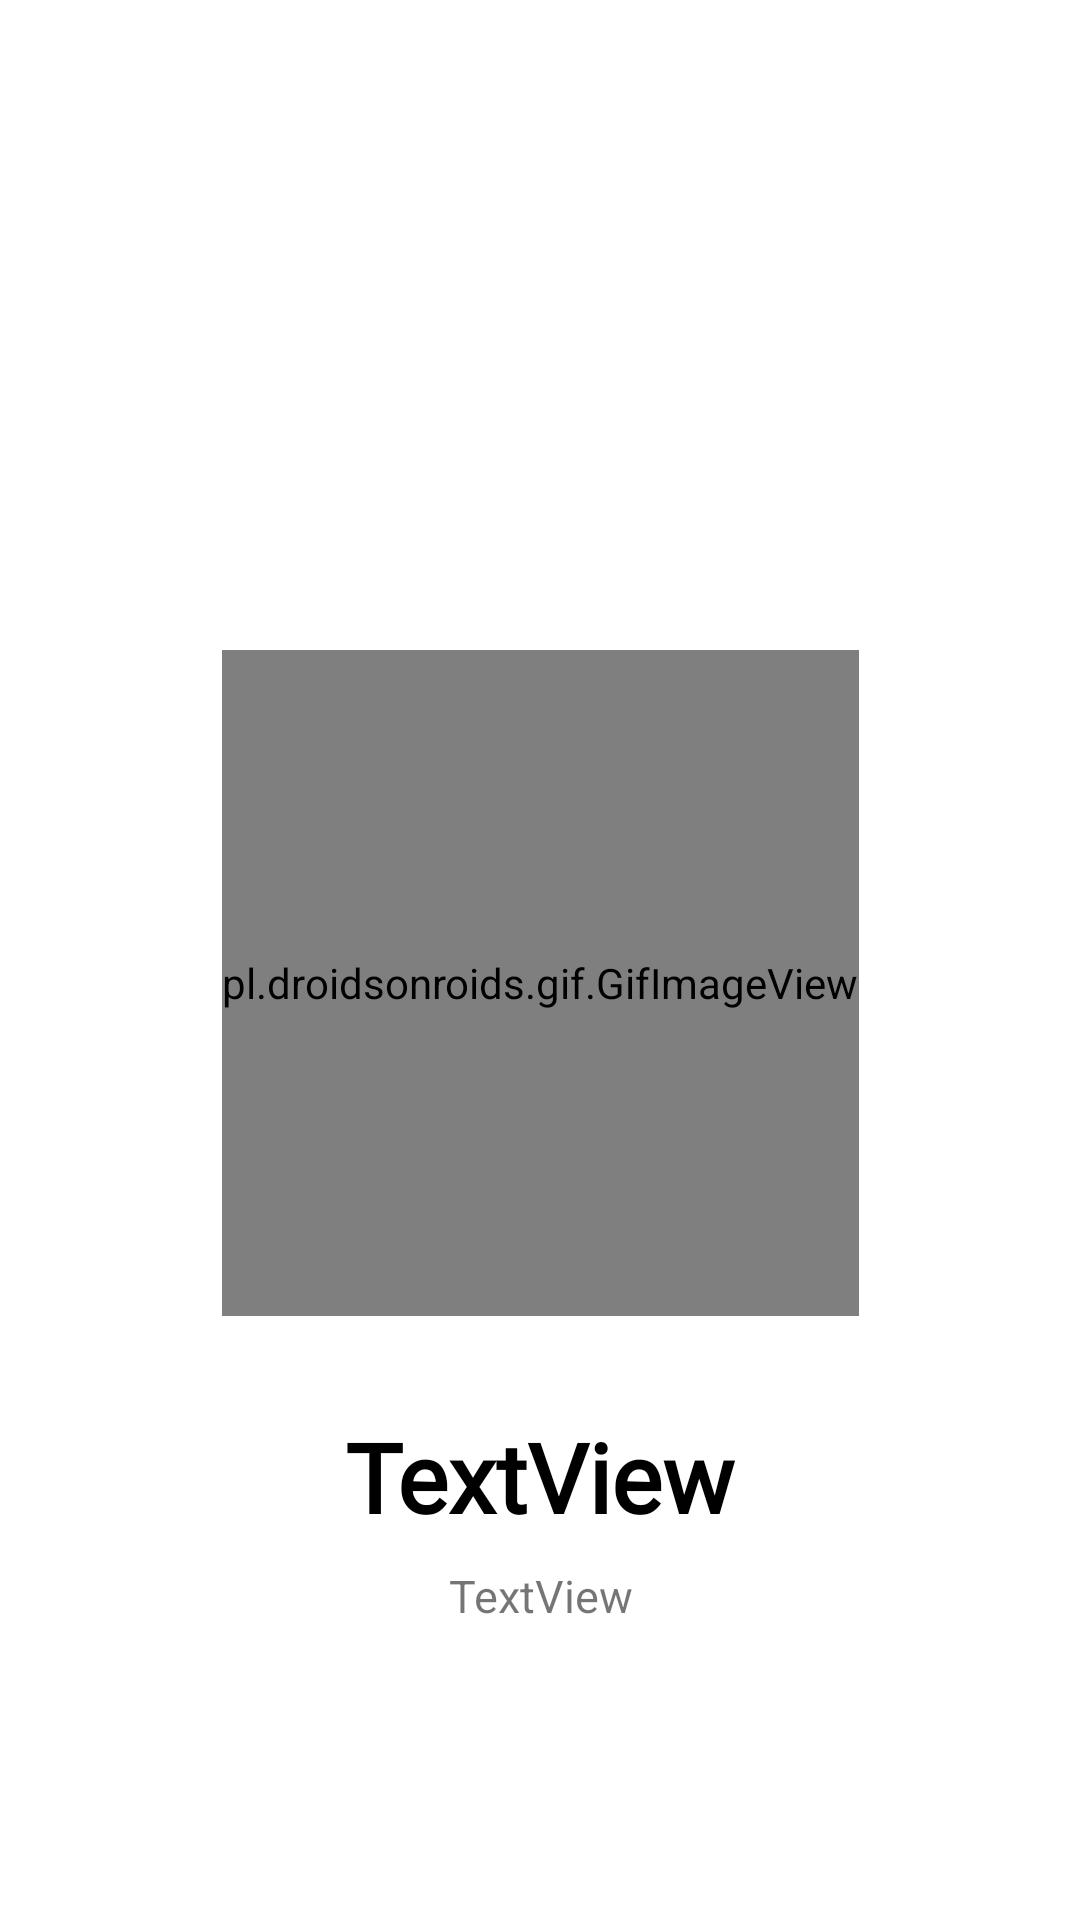

Write the Android layout XML for this screen, with the resource values it uses.
<!-- AndroidManifest.xml: application theme Theme.Predulive -->
<!-- res/layout/screen.xml -->
<?xml version="1.0" encoding="utf-8"?>
<androidx.constraintlayout.widget.ConstraintLayout xmlns:android="http://schemas.android.com/apk/res/android"
    xmlns:app="http://schemas.android.com/apk/res-auto"
    xmlns:tools="http://schemas.android.com/tools"
    android:layout_width="match_parent"
    android:layout_height="match_parent"
    android:background="#ffffff">

    <androidx.constraintlayout.widget.Guideline
        android:id="@+id/guideline"
        android:layout_width="wrap_content"
        android:layout_height="wrap_content"
        android:orientation="horizontal"
        app:layout_constraintGuide_percent="0.76882256" />

    <TextView
        android:id="@+id/intro_title"
        android:layout_width="wrap_content"
        android:layout_height="wrap_content"
        android:layout_marginStart="16dp"
        android:layout_marginLeft="16dp"
        android:fontFamily="@font/alegreya_sc_black"
        android:layout_marginEnd="16dp"
        android:layout_marginRight="16dp"
        android:layout_marginBottom="8dp"
        android:text="TextView"
        android:textColor="@color/intro_title_color"
        android:textSize="32dp"
        android:textStyle="bold"
        app:layout_constraintBottom_toTopOf="@+id/guideline"
        app:layout_constraintEnd_toEndOf="parent"
        app:layout_constraintStart_toStartOf="parent"
        app:layout_constraintTop_toTopOf="@+id/guideline"
        app:layout_constraintVertical_bias="0.0" />

    <TextView
        android:id="@+id/intro_description"
        android:layout_width="0dp"
        android:layout_height="wrap_content"
        android:layout_marginStart="32dp"
        android:layout_marginLeft="32dp"
        android:layout_marginTop="8dp"
        android:layout_marginEnd="32dp"
        android:layout_marginRight="32dp"
        android:layout_marginBottom="8dp"
        android:lineSpacingExtra="16dp"
        android:text="TextView"
        android:textAlignment="center"
        android:textSize="15dp"
        app:layout_constraintBottom_toBottomOf="parent"
        app:layout_constraintEnd_toEndOf="parent"
        app:layout_constraintHorizontal_bias="0.0"
        app:layout_constraintStart_toStartOf="parent"
        app:layout_constraintTop_toBottomOf="@+id/intro_title"
        app:layout_constraintVertical_bias="0.0" />

    <pl.droidsonroids.gif.GifImageView
        android:id="@+id/intro_img"
        android:layout_width="wrap_content"
        android:layout_height="222dp"
        android:layout_marginStart="8dp"
        android:layout_marginLeft="8dp"
        android:layout_marginEnd="8dp"
        android:layout_marginRight="8dp"
        android:layout_marginBottom="32dp"
        app:layout_constraintBottom_toTopOf="@+id/intro_title"
        app:layout_constraintEnd_toEndOf="parent"
        app:layout_constraintStart_toStartOf="parent"
        tools:srcCompat="@tools:sample/avatars" />

</androidx.constraintlayout.widget.ConstraintLayout>
<!-- resources referenced by this layout -->
<resources>
  <color name="intro_title_color">#000000</color>
  <style name="Theme.Predulive" parent="Theme.MaterialComponents.DayNight.NoActionBar">
          
          <item name="colorPrimary">@color/purple_500</item>
          <item name="colorPrimaryVariant">@color/purple_700</item>
          <item name="colorOnPrimary">@color/white</item>
          
          <item name="colorSecondary">@color/teal_200</item>
          <item name="colorSecondaryVariant">@color/teal_700</item>
          <item name="colorOnSecondary">@color/black</item>
          
          <item name="android:statusBarColor" tools:targetApi="l">?attr/colorPrimaryVariant</item>
          
      </style>
  <color name="purple_500">#FF6200EE</color>
  <color name="purple_700">#FF3700B3</color>
  <color name="white">#FFFFFFFF</color>
  <color name="teal_200">#FF03DAC5</color>
  <color name="teal_700">#FF018786</color>
  <color name="black">#FF000000</color>
</resources>
